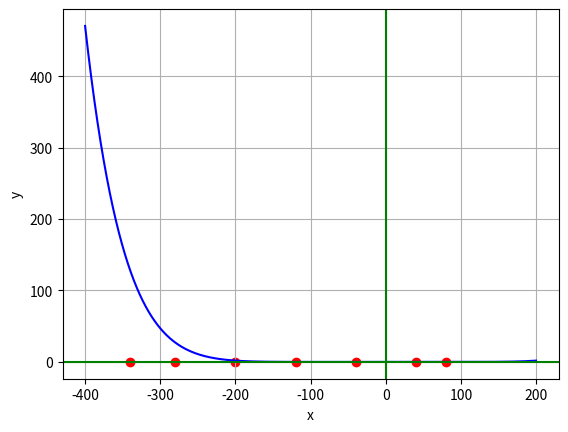

This figure's Python source:
import numpy as np
from matplotlib import pyplot as plt


def showGraphScatter(x, y):
    plt.scatter(x, y, color='red')
    plt.show()


def polynomialFunc(x, constants):
    funcVal = constants[0]
    constants = np.array(constants)
    for i in range(1, constants.size):
        funcVal += constants[i] * x
        x *= x

    return funcVal


def showGraph(lowerLim, upperLim, constants, xarr, yarr):
    x = np.arange(lowerLim, upperLim, .1)
    y = []
    for i in range(x.size):
        y.append(polynomialFunc(x[i], constants))
    plt.plot(x, y, color='blue')
    # plt.ylim(0, 0.4)
    plt.xlabel('x')
    plt.ylabel('y')
    plt.scatter(xarr, yarr, color='red')
    plt.grid(True, which='both')
    plt.axhline(y=0, color='green')
    plt.axvline(x=0, color='green')
    plt.show()


def gaussianElimination(A, B, d=0):
    # FORWARD ELIMINATION
    i = 0
    n = B.size
    while i < n:
        j = i + 1
        while j < n:
            # RATIO = R2/R1
            r = A[j][i] / A[i][i]

            k = 0
            while k < n:
                #   (R2 = R2 - R1 * r)
                A[j][k] -= r * A[i][k]

                k += 1

            B[j] -= r * B[i]
            if d:
                print('Coefficient Matrix:')
                print(A)
                print('Constant Matrix:')
                print(B)

            j += 1

        i += 1

    # BACK SUBSTITUTION
    solution = np.zeros(n)
    # CALCULATING THE VALUE OF THE LAST VARIABLE
    solution[n - 1] = B[n - 1] / A[n - 1][n - 1]

    # FINDING THE REST OF THE SOLUTIONS USING THE PREVIOUS SOLUTIONS
    i = n - 2
    while i >= 0:
        solution[i] = B[i]
        j = i + 1
        while j < n:
            solution[i] = solution[i] - A[i][j] * solution[j]
            j += 1
        solution[i] /= A[i][i]
        i -= 1

    return solution


def polynomialRegression(x, y, numOfDataPoints, degree):
    # degree = 1 for linear regression
    x = np.array(x)
    y = np.array(y)
    x_exp_sums = np.zeros(2 * degree + 1)
    x_exp_y_sums = np.zeros(2 * degree + 1)
    x_exp_sums[0] = numOfDataPoints
    x_exp_y_sums[0] = sum(y)

    power_x = np.ones(len(x))
    for i in range(1, 2 * degree + 1):
        power_x = power_x * x
        for j in range(numOfDataPoints):
            x_exp_sums[i] += power_x[j]
            x_exp_y_sums[i] += y[j] * power_x[j]

    matA = np.zeros((degree + 1, degree + 1))
    matB = np.zeros(degree + 1)

    for i in range(degree + 1):
        matB[i] = x_exp_y_sums[i]
        for j in range(degree + 1):
            matA[i][j] = x_exp_sums[i + j]

    return gaussianElimination(matA, matB)


x = [80, 40, -40, -120, -200, -280, -340]
y = [6.47e-6, 6.24e-6, 5.72e-6, 5.09e-6, 4.30e-6, 3.33e-6, 2.45e-6]
# showGraphScatter(x, y)
constants = polynomialRegression(x, y, 7, 4)
showGraph(-400, 200, constants, x, y)
print('result', constants)
